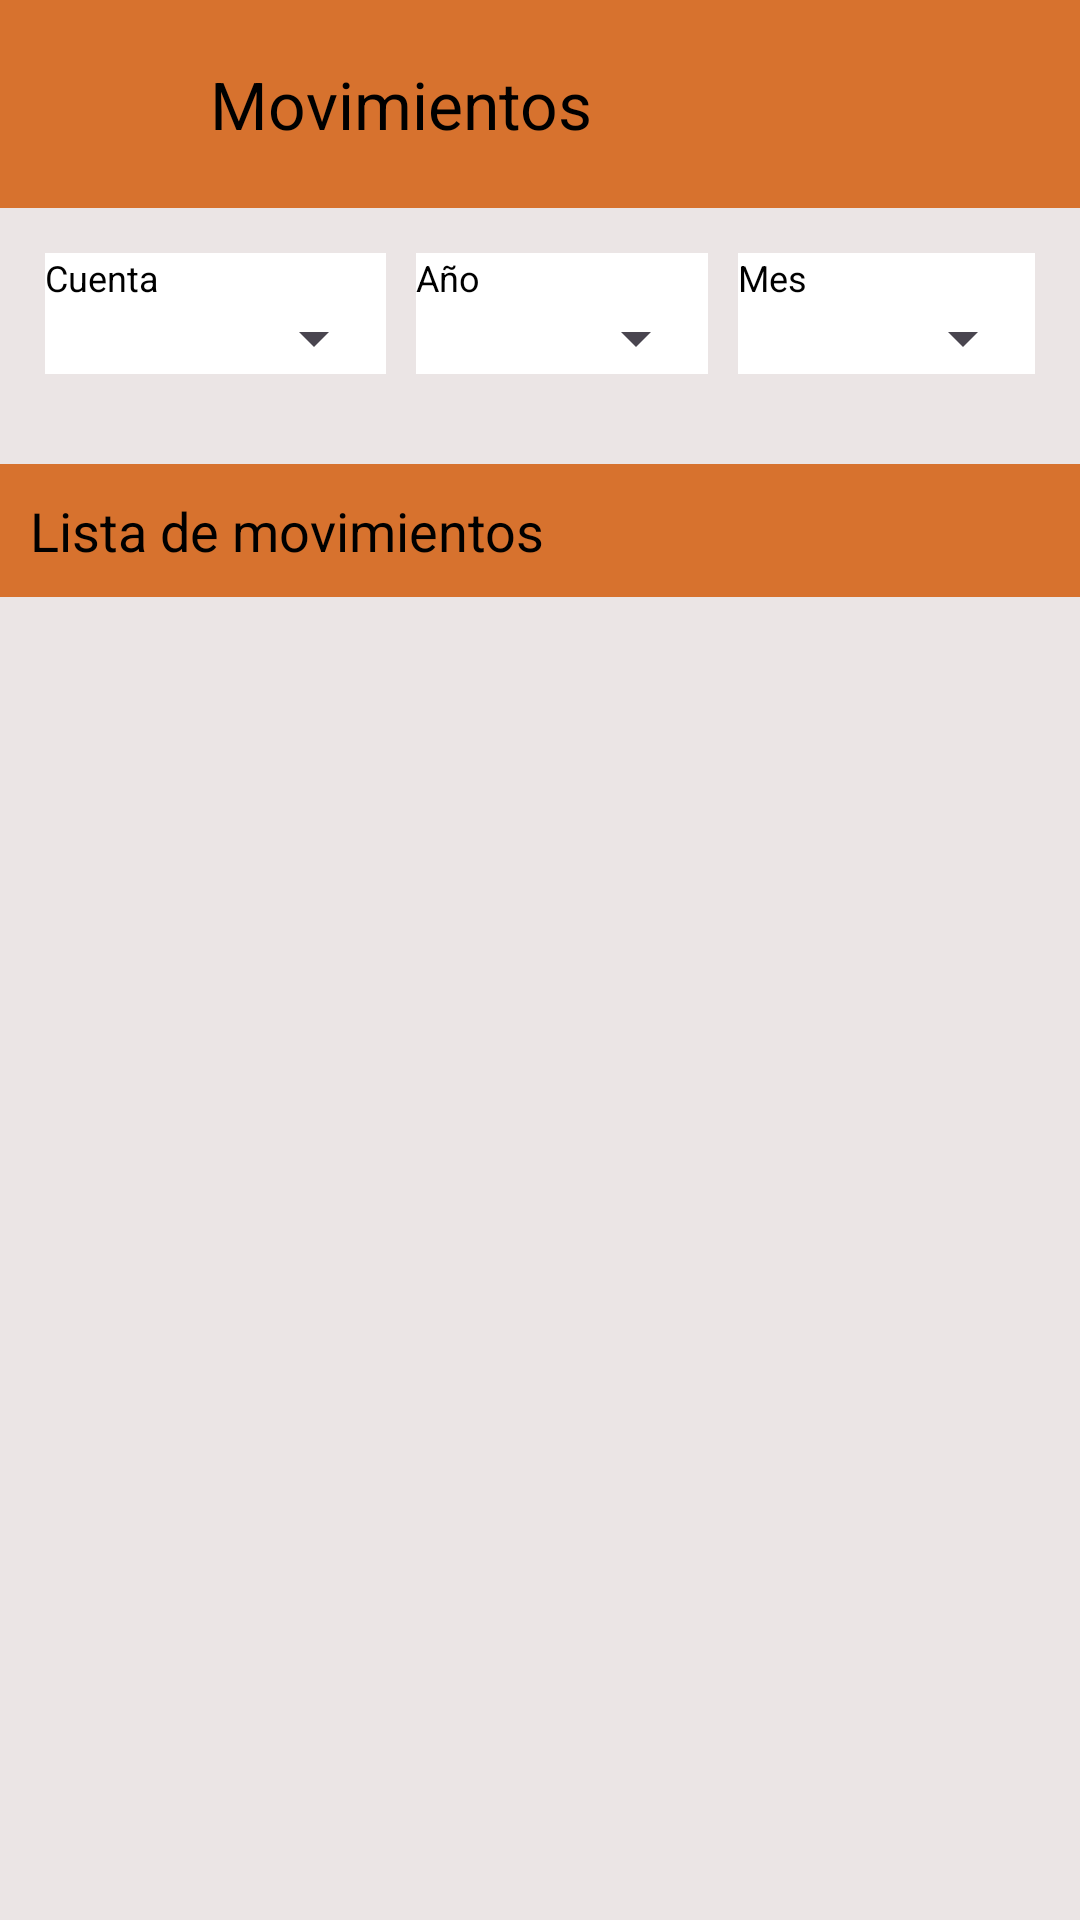

Produce the Android XML layout that renders to this screen, including the resource entries it uses.
<!-- AndroidManifest.xml: application theme Theme.Proyectos2GastosPersonales -->
<!-- res/layout/activity_movements.xml -->
<?xml version="1.0" encoding="utf-8"?>
<androidx.constraintlayout.widget.ConstraintLayout xmlns:android="http://schemas.android.com/apk/res/android"
    xmlns:app="http://schemas.android.com/apk/res-auto"
    xmlns:tools="http://schemas.android.com/tools"
    android:id="@+id/main"
    android:layout_width="match_parent"
    android:layout_height="match_parent">
    


    <LinearLayout
        android:id="@+id/main_layout"
        android:layout_width="match_parent"
        android:layout_height="match_parent"
        android:background="@color/reallyLightGrey"
        android:gravity="top"
        android:orientation="vertical">

        <LinearLayout
            android:layout_width="match_parent"
            android:layout_height="wrap_content"
            android:background="@color/orange"
            android:gravity="top"
            android:orientation="horizontal">

            <Space
                android:layout_width="10dp"
                android:layout_height="match_parent" />

            <ImageButton
                android:id="@+id/rbc_backButton"
                android:layout_width="wrap_content"
                android:layout_height="match_parent"
                android:background="@color/orange"
                android:contentDescription="Regresar a la pantalla anterior"
                android:minWidth="40dp"
                android:src="@drawable/baseline_arrow_back_24" />

            <TextView
                android:layout_width="wrap_content"
                android:layout_height="wrap_content"
                android:layout_gravity="center"
                android:maxWidth="280dp"
                android:padding="20dp"
                android:text="Movimientos"
                android:textColor="@color/black"
                android:textSize="22sp"
                tools:text="Movimientos" />

            <Space
                android:layout_width="0dp"
                android:layout_height="match_parent"
                android:layout_weight="3" />

            <ImageButton
                android:id="@+id/movFilterButton"
                android:layout_width="wrap_content"
                android:layout_height="match_parent"
                android:background="@color/orange"
                android:contentDescription="Ellipsis Menu"
                android:minWidth="50dp"
                android:src="@drawable/baseline_more_vert_24" />

        </LinearLayout>

        <LinearLayout
            android:layout_width="match_parent"
            android:layout_height="wrap_content"
            android:layout_margin="10dp"
            android:background="@color/reallyLightGrey"
            android:gravity="top"
            android:orientation="horizontal">

            <LinearLayout
                android:layout_width="wrap_content"
                android:layout_height="wrap_content"
                android:layout_margin="5dp"
                android:layout_weight="1"
                android:background="@color/white"
                android:gravity="top"
                android:orientation="vertical">

                <TextView
                    android:layout_width="wrap_content"
                    android:layout_height="wrap_content"
                    android:text="Cuenta"
                    android:textColor="@color/black"
                    android:textSize="12sp" />

                <Spinner
                    android:id="@+id/spinner_account"
                    android:layout_width="match_parent"
                    android:layout_height="wrap_content" />


            </LinearLayout>

            <LinearLayout
                android:layout_width="wrap_content"
                android:layout_height="wrap_content"
                android:layout_margin="5dp"
                android:layout_weight="1"
                android:background="@color/white"
                android:gravity="top"
                android:orientation="vertical">

                <TextView
                    android:layout_width="wrap_content"
                    android:layout_height="wrap_content"
                    android:text="Año"
                    android:textColor="@color/black"
                    android:textSize="12sp" />

                <Spinner
                    android:id="@+id/spinner_year"
                    android:layout_width="match_parent"
                    android:layout_height="wrap_content" />

            </LinearLayout>

            <LinearLayout
                android:layout_width="wrap_content"
                android:layout_height="wrap_content"
                android:layout_margin="5dp"
                android:layout_weight="1"
                android:background="@color/white"
                android:gravity="top"
                android:orientation="vertical">

                <TextView
                    android:layout_width="wrap_content"
                    android:layout_height="wrap_content"
                    android:text="Mes"
                    android:textColor="@color/black"
                    android:textSize="12sp" />

                <Spinner
                    android:id="@+id/spinner_month"
                    android:layout_width="match_parent"
                    android:layout_height="wrap_content" />

            </LinearLayout>
        </LinearLayout>

        <Space
            android:layout_width="match_parent"
            android:layout_height="15dp" />

        <LinearLayout
            android:layout_width="match_parent"
            android:layout_height="wrap_content"
            android:background="@color/orange"
            android:gravity="top"
            android:orientation="vertical">

            <TextView
                android:layout_width="wrap_content"
                android:layout_height="wrap_content"
                android:layout_margin="10dp"
                android:text="Lista de movimientos"
                android:textColor="@color/black"
                android:textSize="18sp" />

            <androidx.recyclerview.widget.RecyclerView
                android:id="@+id/rv"
                android:layout_width="match_parent"
                android:layout_height="match_parent" />

        </LinearLayout>

    </LinearLayout>

</androidx.constraintlayout.widget.ConstraintLayout>
<!-- resources referenced by this layout -->
<resources>
  <color name="black">#FF000000</color>
  <color name="orange">#D7722E</color>
  <color name="reallyLightGrey">#EBE5E5</color>
  <color name="white">#FFFFFFFF</color>
  <style name="Theme.Proyectos2GastosPersonales" parent="Base.Theme.Proyectos2GastosPersonales" />
  <style name="Base.Theme.Proyectos2GastosPersonales" parent="Theme.Material3.DayNight.NoActionBar">
          
          
      </style>
</resources>
